3-way image classification set "dataset" from GitHub (aadarshagarwal1/ETR); label vocabulary: blue, red, yellow.

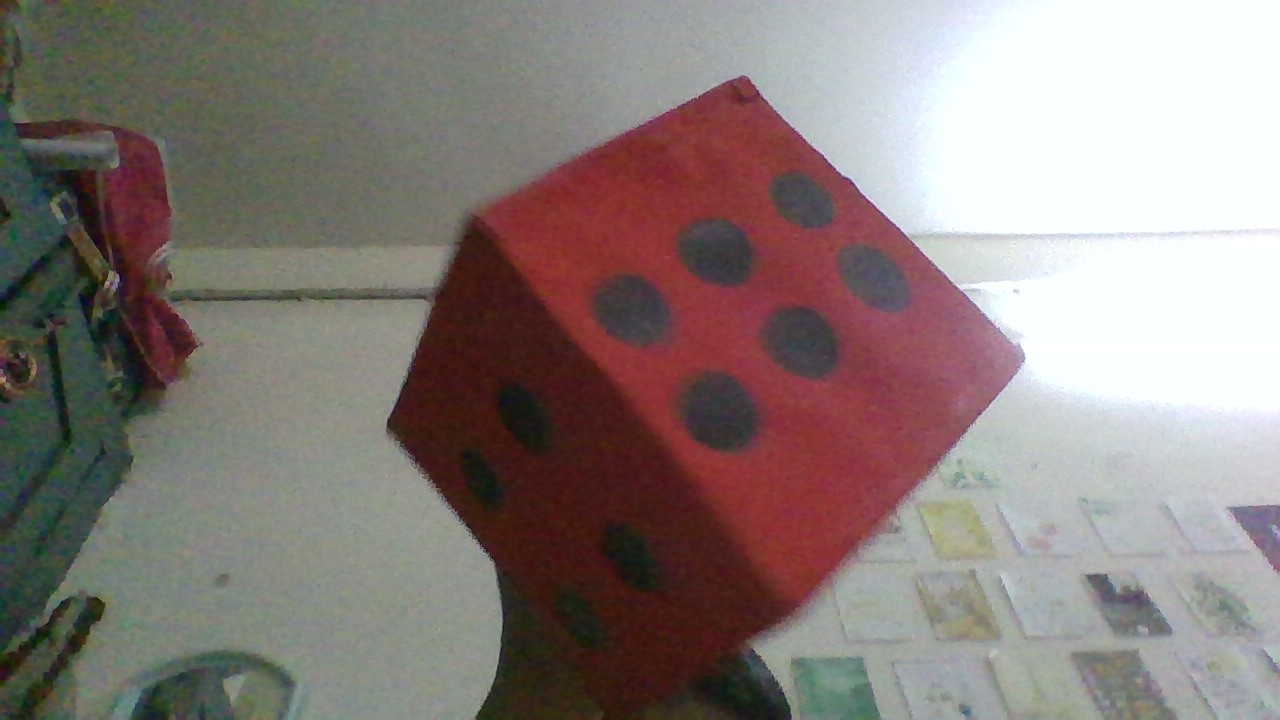
Label: red

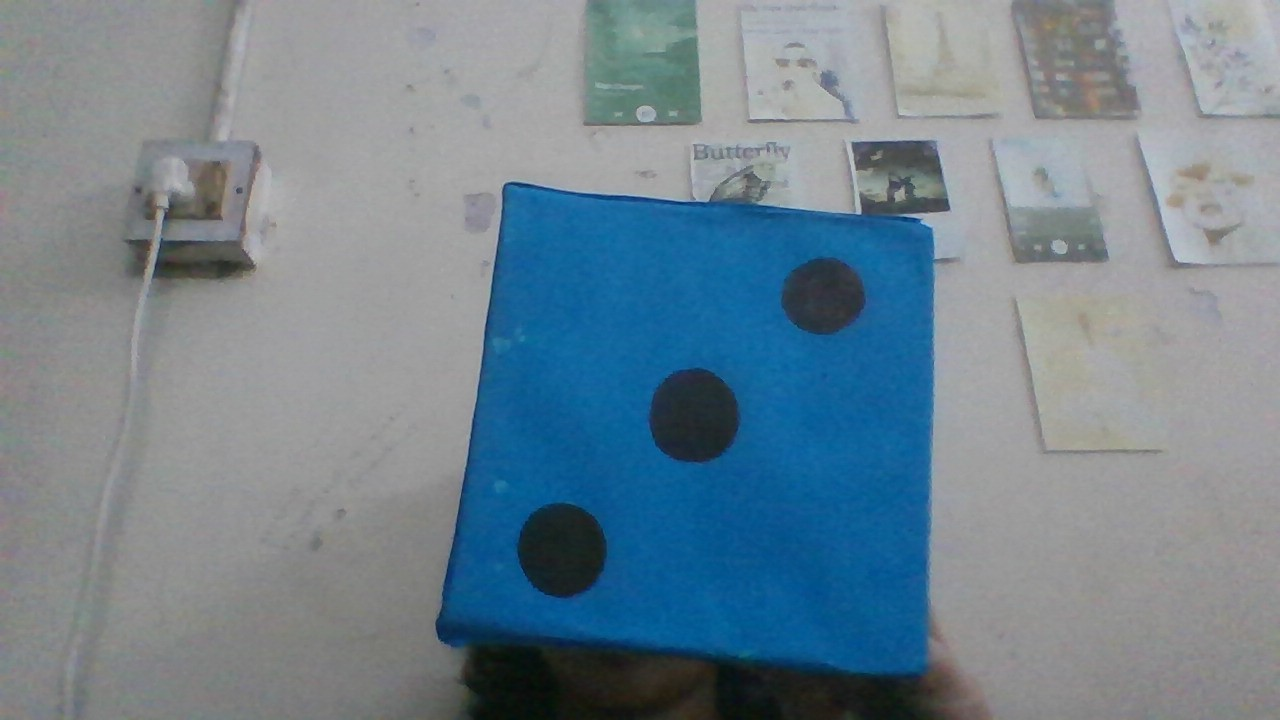
Label: blue

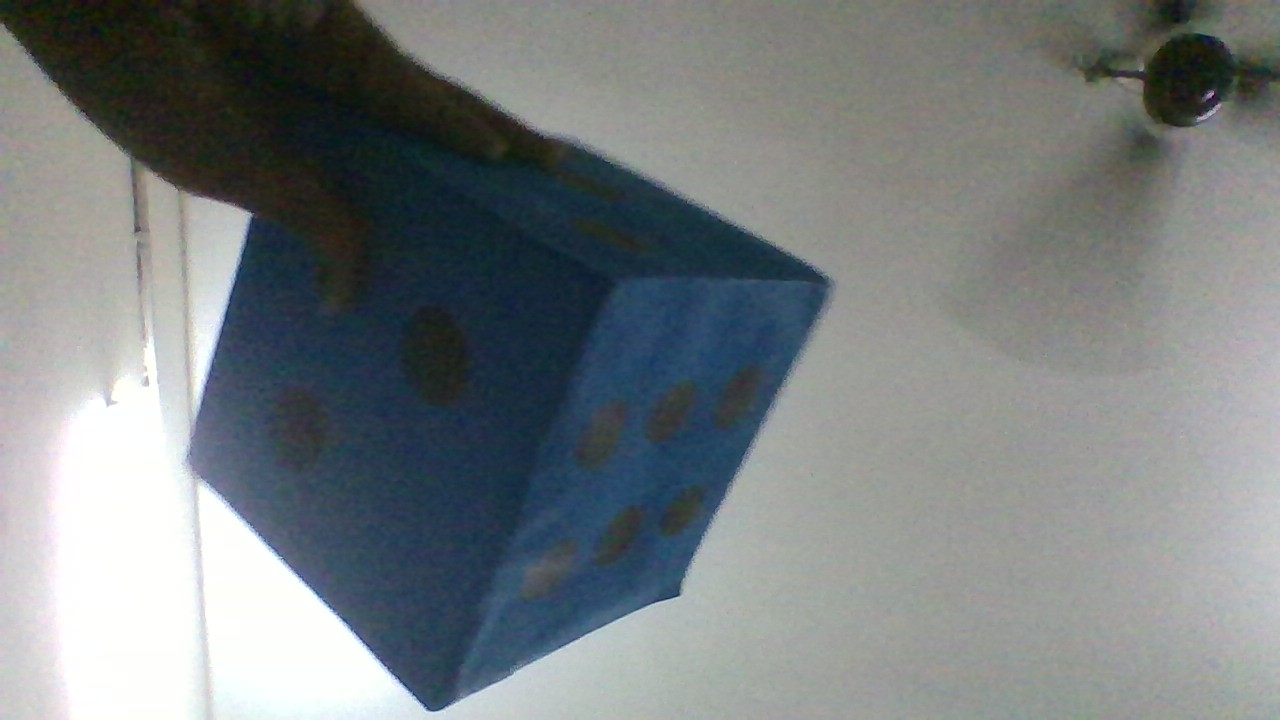
Label: blue

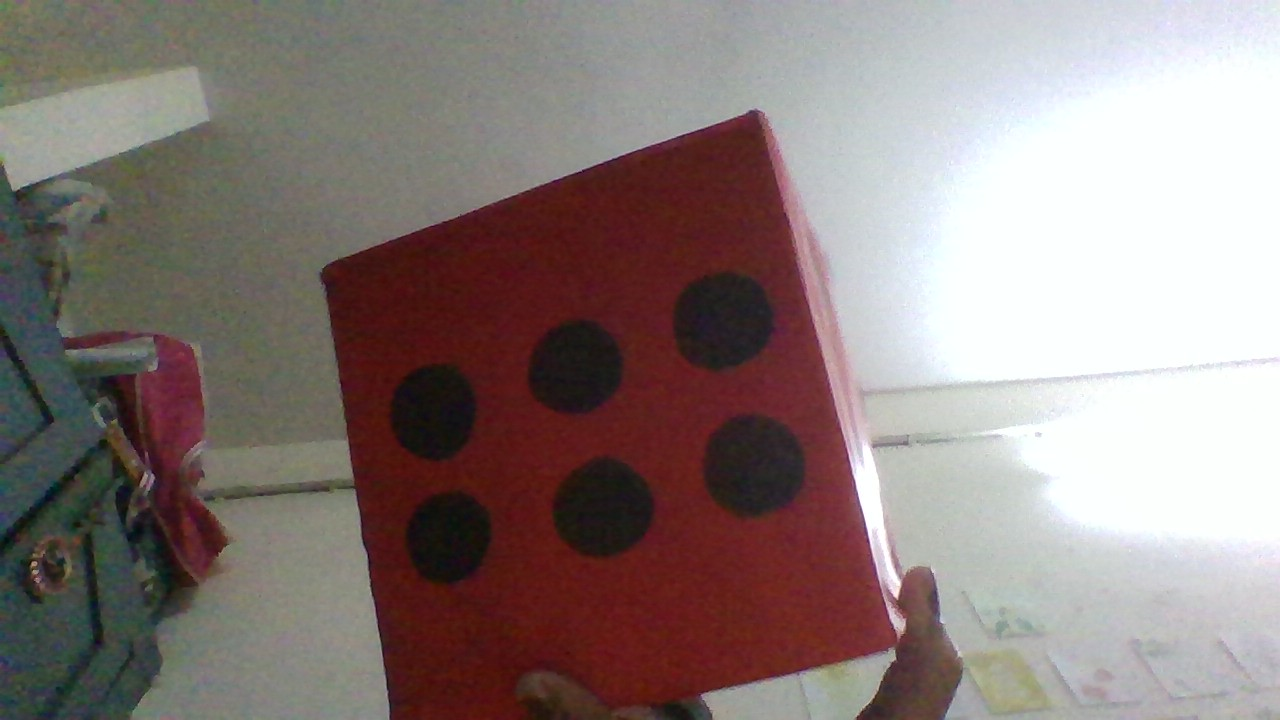
Label: red

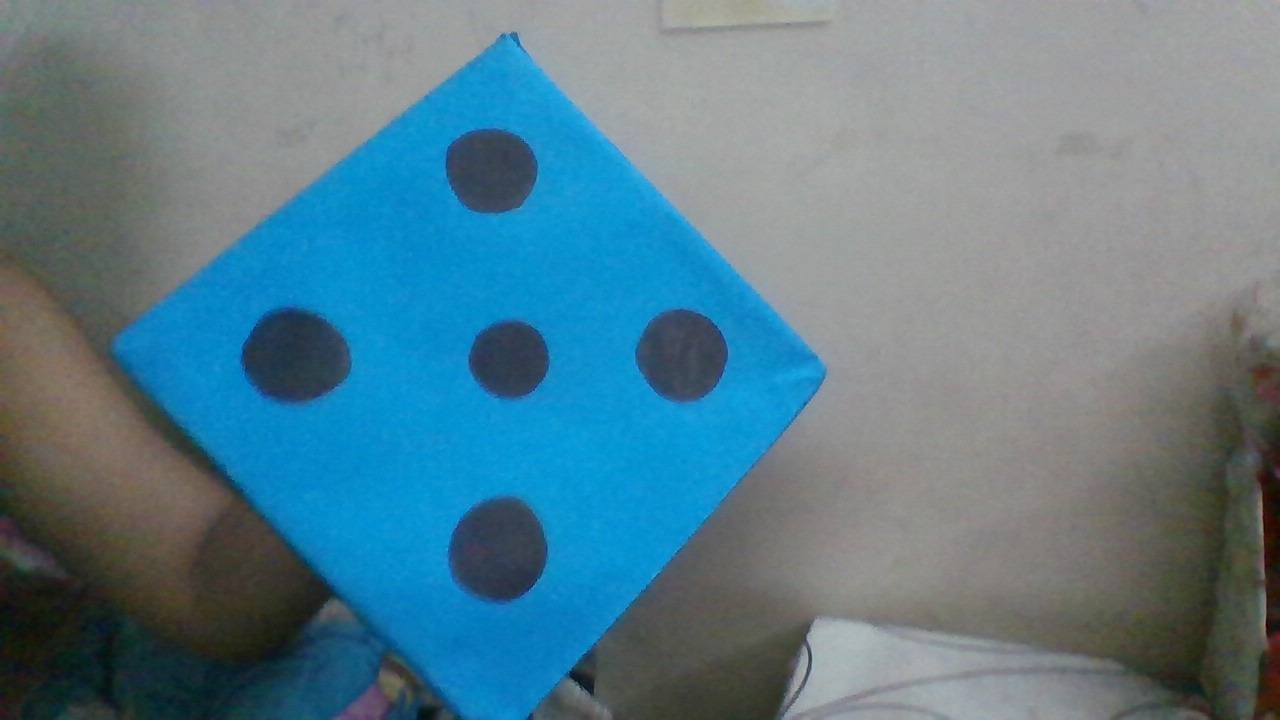
Label: blue

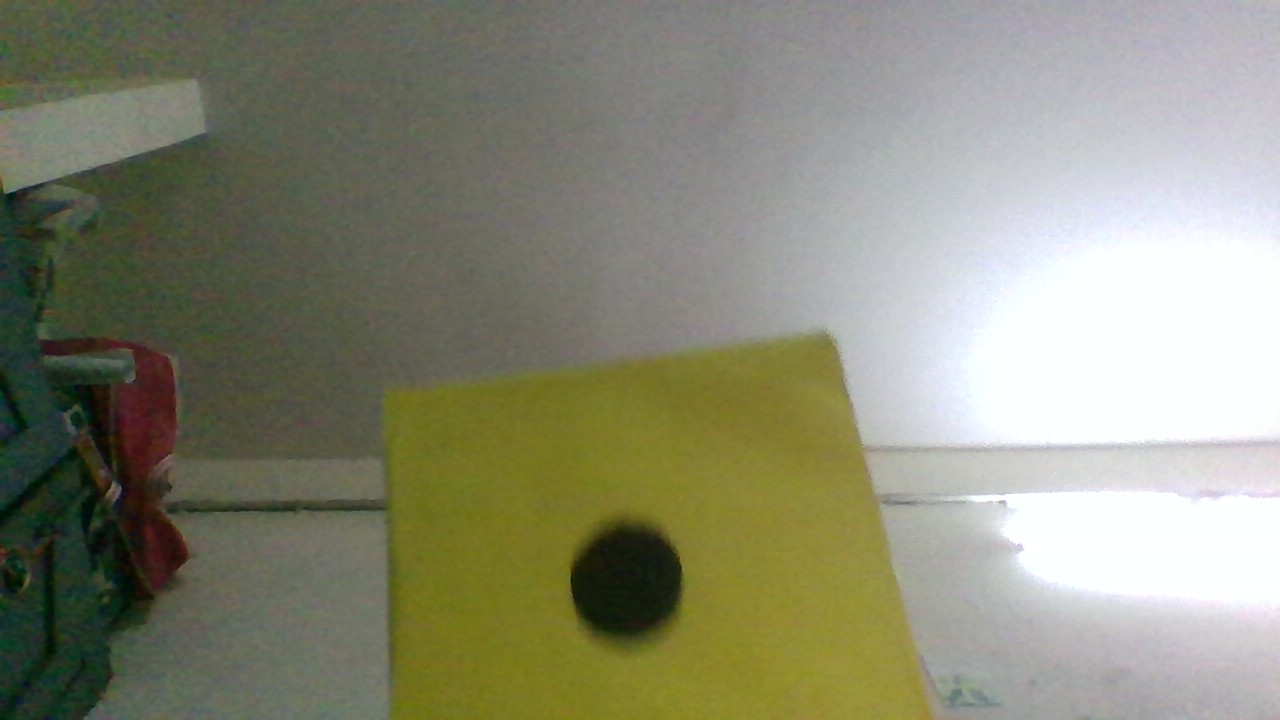
Label: yellow
